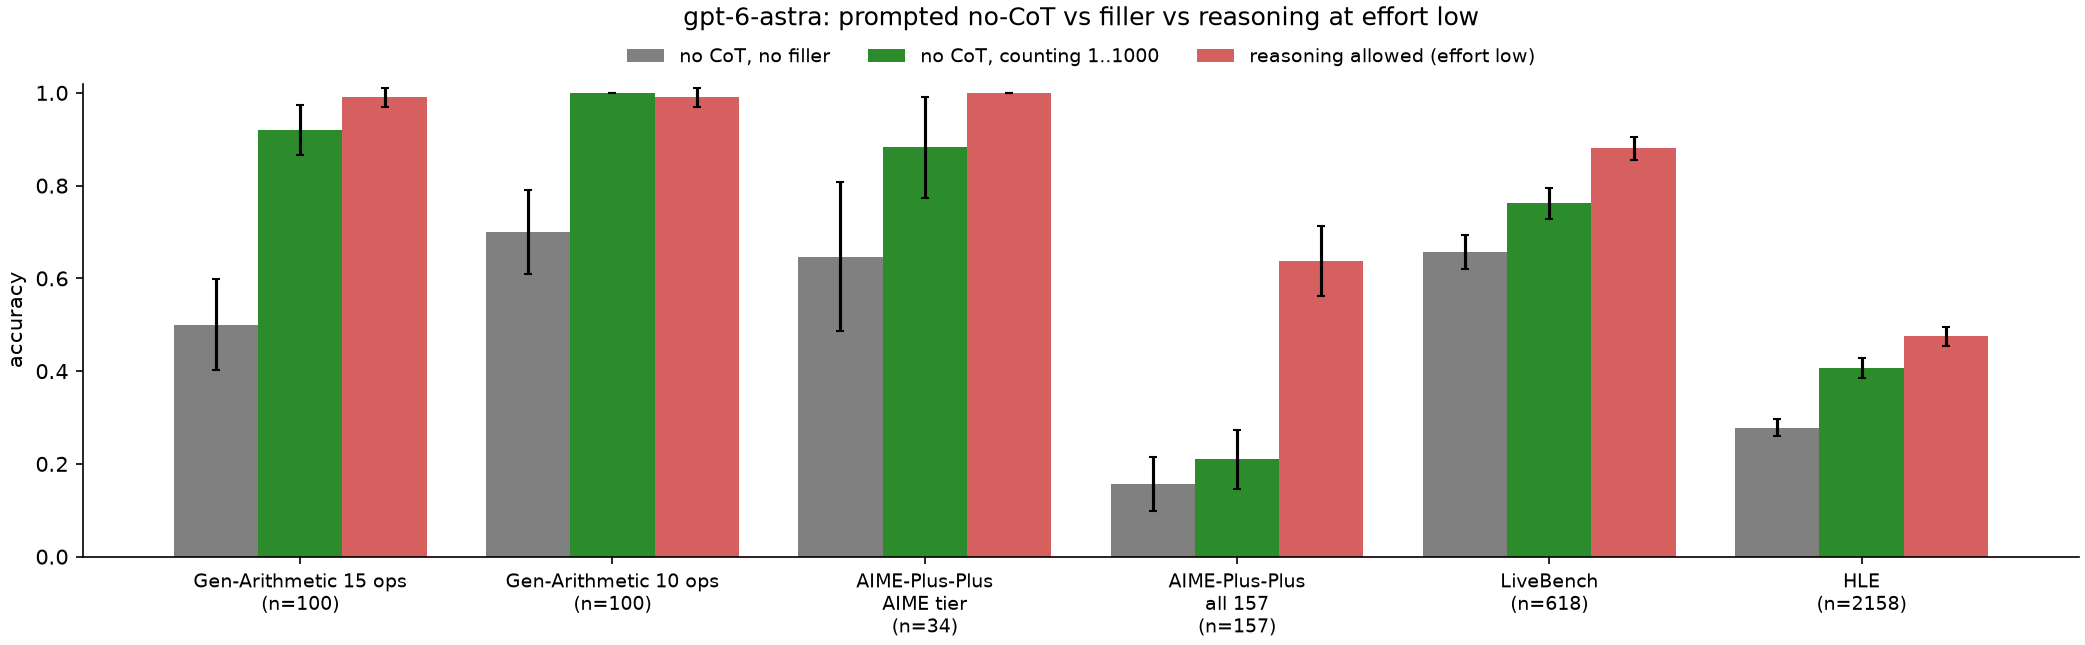

The file beside this chart, header and first rows:
task, cond, n, acc, reasoning_median, reasoning_mean, reasoning_p90, output_mean, incomplete, acc_judge
Gen-Arithmetic 15 ops, no CoT, no filler, 100, 0.5, , , , , , 
Gen-Arithmetic 15 ops, no CoT, counting 1..1000, 100, 0.92, , , , , , 
Gen-Arithmetic 15 ops, reasoning allowed (effort low), 100, 0.99, 90.0, 93.18, 126.1, 225.3, 0.0, 
Gen-Arithmetic 10 ops, no CoT, no filler, 100, 0.7, , , , , , 
Gen-Arithmetic 10 ops, no CoT, counting 1..1000, 100, 1.0, , , , , , 
Gen-Arithmetic 10 ops, reasoning allowed (effort low), 100, 0.99, 56.5, 59.01, 87.1, 156.1, 0.0, 
AIME-Plus-Plus?AIME tier, no CoT, no filler, 34, 0.6471, , , , , , 
AIME-Plus-Plus?AIME tier, no CoT, counting 1..1000, 34, 0.8824, , , , , , 
AIME-Plus-Plus?AIME tier, reasoning allowed (effort low), 34, 1.0, 81.0, 124.6, 315.3, 323.4, 0.0, 
AIME-Plus-Plus?all 157, no CoT, no filler, 153, 0.1569, , , , , , 
AIME-Plus-Plus?all 157, no CoT, counting 1..1000, 157, 0.2102, , , , , , 
AIME-Plus-Plus?all 157, reasoning allowed (effort low), 157, 0.6369, 1552, 2302, 4870, 2924, 0.0, 
LiveBench, no CoT, no filler, 618, 0.657, , , , , , 
LiveBench, no CoT, counting 1..1000, 618, 0.7621, , , , , , 
LiveBench, reasoning allowed (effort low), 618, 0.8803, 48.0, 105.1, 216.6, 249, 0.0, 
HLE, no CoT, no filler, 2157, 0.2262, , , , , , 0.2782
HLE, no CoT, counting 1..1000, 2158, 0.3262, , , , , , 0.4069
HLE, reasoning allowed (effort low), 2158, 0.3624, 259.0, 537.2, 1342, 805.2, 0.0, 0.475
LB math_comp, no CoT, no filler, 146, 0.7877, , , , , , 
LB math_comp, no CoT, counting 1..1000, 146, 0.9452, , , , , , 
LB math_comp, reasoning allowed (effort low), 146, 0.9932, 41.5, 89.23, 190.0, 298, 0.0, 
LB AMPS_Hard, no CoT, no filler, 150, 0.5067, , , , , , 
LB AMPS_Hard, no CoT, counting 1..1000, 150, 0.5733, , , , , , 
LB AMPS_Hard, reasoning allowed (effort low), 150, 0.8867, 71.0, 100.7, 162.9, 235.9, 0.0, 
LB olympiad, no CoT, no filler, 72, 0.5972, , , , , , 
LB olympiad, no CoT, counting 1..1000, 72, 0.6389, , , , , , 
LB olympiad, reasoning allowed (effort low), 72, 0.6528, 22.5, 61.78, 148.7, 250.5, 0.0, 
LB zebra_puzzle, no CoT, no filler, 100, 0.52, , , , , , 
LB zebra_puzzle, no CoT, counting 1..1000, 100, 0.74, , , , , , 
LB zebra_puzzle, reasoning allowed (effort low), 100, 0.91, 121.5, 242.3, 588.2, 382, 0.0, 
LB spatial, no CoT, no filler, 50, 0.68, , , , , , 
LB spatial, no CoT, counting 1..1000, 50, 0.82, , , , , , 
LB spatial, reasoning allowed (effort low), 50, 0.86, 77.5, 105.3, 222.6, 203.4, 0.0, 
LB web_of_lies_v2, no CoT, no filler, 50, 1.0, , , , , , 
LB web_of_lies_v2, no CoT, counting 1..1000, 50, 1.0, , , , , , 
LB web_of_lies_v2, reasoning allowed (effort low), 50, 1.0, 25.0, 23.56, 33.1, 127.6, 0.0, 
LB cta, no CoT, no filler, 50, 0.72, , , , , , 
LB cta, no CoT, counting 1..1000, 50, 0.72, , , , , , 
LB cta, reasoning allowed (effort low), 50, 0.7, 0.0, 34.26, 95.6, 43.82, 0.0, 
